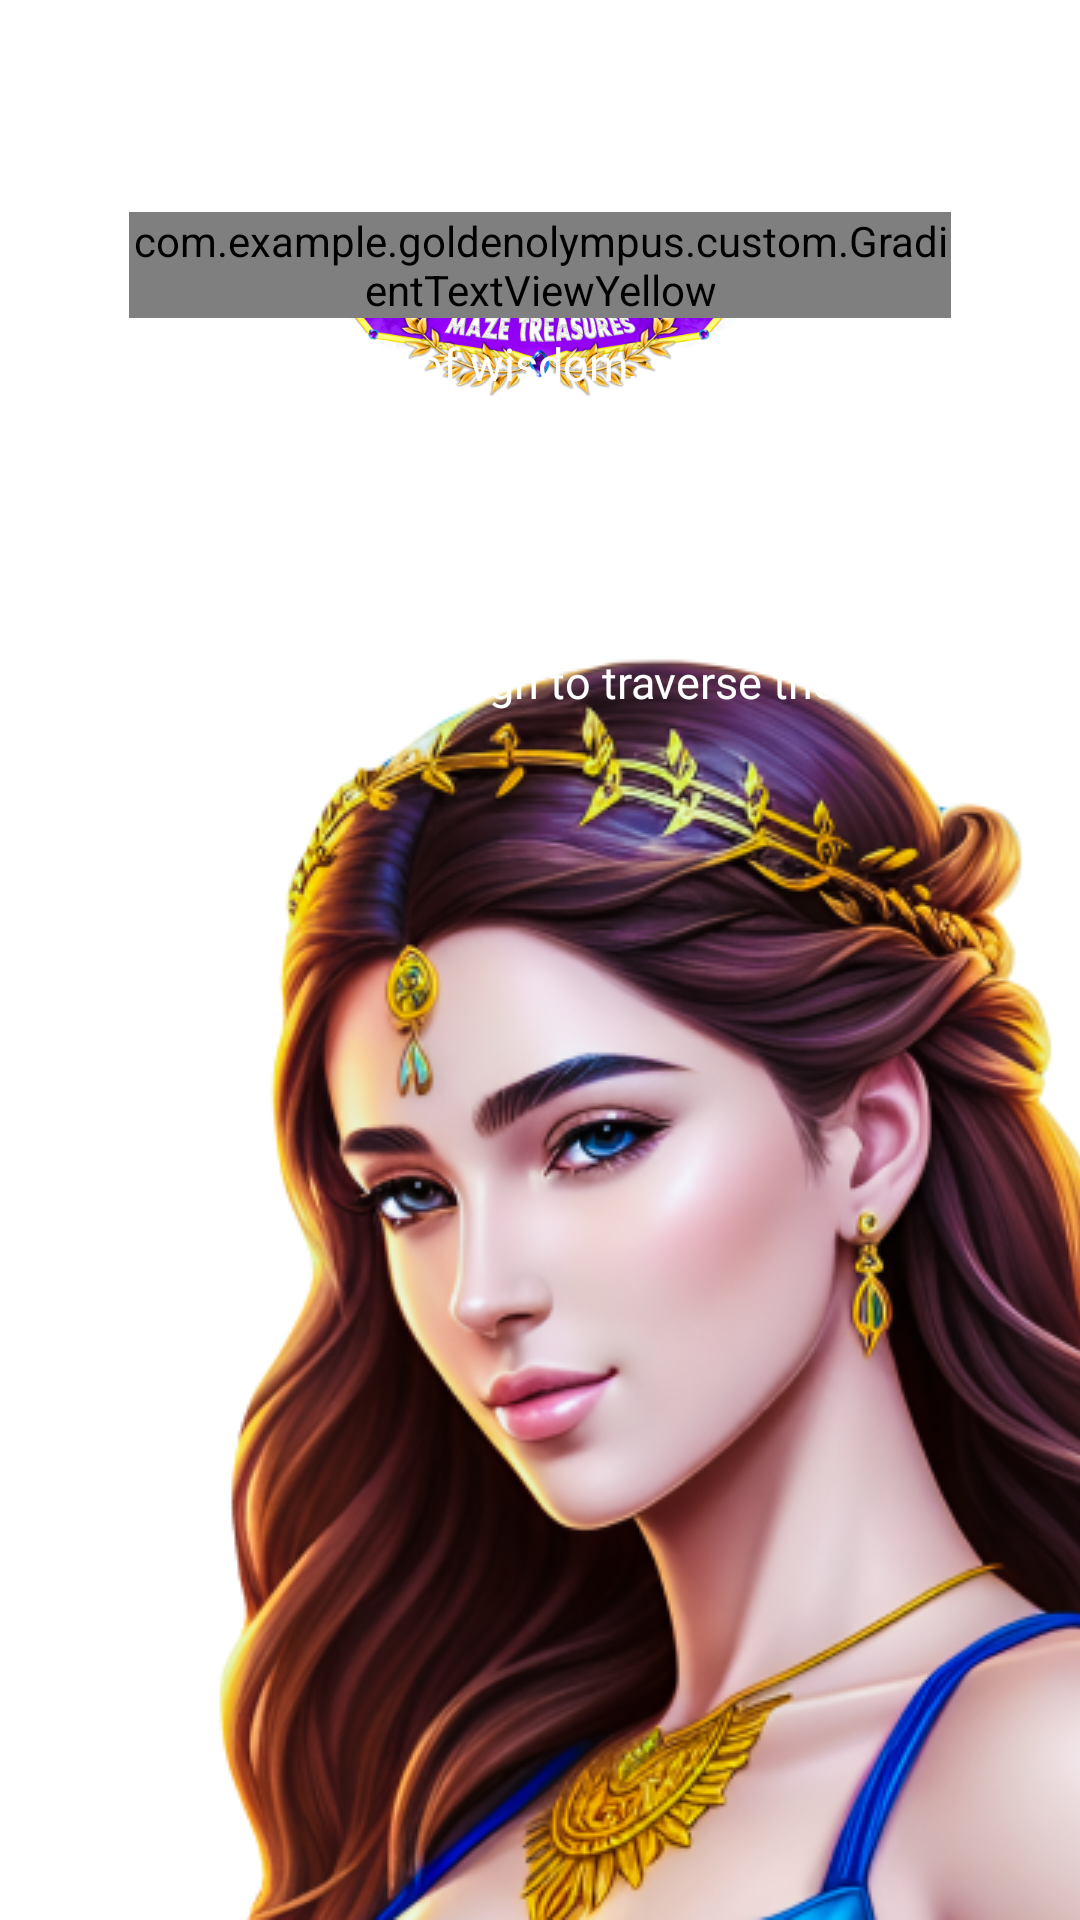

Write the Android layout XML for this screen, with the resource values it uses.
<!-- AndroidManifest.xml: application theme Theme.GoldenOlympus -->
<!-- res/layout/fragment_third.xml -->
<?xml version="1.0" encoding="utf-8"?>
<androidx.constraintlayout.widget.ConstraintLayout xmlns:android="http://schemas.android.com/apk/res/android"
    xmlns:tools="http://schemas.android.com/tools"
    android:layout_width="match_parent"
    android:layout_height="match_parent"
    xmlns:app="http://schemas.android.com/apk/res-auto"
    tools:context=".presentation.story.ThirdFragment">

    <ImageView
        android:id="@+id/imageView"
        android:layout_width="match_parent"
        android:layout_height="match_parent"
        android:src="@drawable/fon2"
        android:scaleType="fitXY"
        app:layout_constraintBottom_toBottomOf="parent"
        app:layout_constraintEnd_toEndOf="parent"
        app:layout_constraintStart_toStartOf="parent"
        app:layout_constraintTop_toTopOf="parent" />

    <ImageView
        android:id="@+id/imageView3"
        android:layout_width="160dp"
        android:layout_height="80dp"
        android:src="@drawable/logo_game"
        app:layout_constraintVertical_bias="0.1"
        app:layout_constraintBottom_toBottomOf="parent"
        app:layout_constraintEnd_toEndOf="@+id/imageView"
        app:layout_constraintStart_toStartOf="parent"
        app:layout_constraintTop_toTopOf="parent" />

    <ImageView
        android:id="@+id/imageView2"
        android:layout_width="match_parent"
        android:layout_height="wrap_content"
        android:src="@drawable/icon2"
        android:layout_marginEnd="-70dp"
        app:layout_constraintBottom_toBottomOf="parent"
        app:layout_constraintEnd_toEndOf="parent"
        app:layout_constraintStart_toStartOf="parent" />

    <androidx.constraintlayout.widget.ConstraintLayout
        android:id="@+id/constraintLayout2"
        android:layout_width="match_parent"
        android:layout_height="wrap_content"
        android:layout_marginStart="43dp"
        android:layout_marginEnd="43dp"
        app:layout_constraintBottom_toTopOf="@+id/imageView2"
        app:layout_constraintEnd_toEndOf="parent"
        app:layout_constraintStart_toStartOf="parent"
        app:layout_constraintTop_toBottomOf="@+id/imageView3">

        <com.example.goldenolympus.custom.GradientTextViewYellow
            android:id="@+id/textView"
            android:layout_width="wrap_content"
            android:layout_height="wrap_content"
            android:fontFamily="@font/jost_bold_italic"
            android:text="@string/athena"
            android:textSize="29sp"
            app:layout_constraintStart_toStartOf="parent"
            app:layout_constraintTop_toTopOf="parent" />

        <TextView
            android:layout_width="match_parent"
            android:layout_height="wrap_content"
            android:layout_marginTop="5dp"
            android:fontFamily="@font/jost_bold_italic"
            android:text="@string/third_text"
            android:textColor="@color/white"
            android:textSize="15sp"
            app:layout_constraintEnd_toEndOf="parent"
            app:layout_constraintHorizontal_bias="1.0"
            app:layout_constraintStart_toStartOf="parent"
            app:layout_constraintTop_toBottomOf="@+id/textView" />
    </androidx.constraintlayout.widget.ConstraintLayout>
</androidx.constraintlayout.widget.ConstraintLayout>
<!-- resources referenced by this layout -->
<resources>
  <color name="white">#FFFFFFFF</color>
  <!-- drawable icon2: png bitmap (drawable, 231576 bytes) -->
  <!-- drawable logo_game: png bitmap (drawable, 203427 bytes) -->
  <string name="athena">Athena,</string>
  <string name="third_text">ever the voice of wisdom, suggested a test, not of might, but of intellect and spirit.
  
  \"Why not craft intricate labyrinths?\" she mused, \"Each echoing the essence of its creator. A true testament to our individual powers, and a challenge to those daring enough to traverse them.\"</string>
  <style name="Theme.GoldenOlympus" parent="Theme.MaterialComponents.DayNight.NoActionBar">
          
          <item name="colorPrimary">@color/background</item>
          <item name="colorPrimaryVariant">@color/background</item>
          <item name="colorOnPrimary">@color/white</item>
          
          <item name="colorSecondary">@color/background</item>
          <item name="colorSecondaryVariant">@color/background</item>
          <item name="colorOnSecondary">@color/black</item>
          
          <item name="android:statusBarColor">?attr/colorPrimaryVariant</item>
          
          <item name="android:windowFullscreen">true</item>
          <item name="android:windowContentOverlay">@null</item>
      </style>
  <color name="background">#902B1056</color>
  <color name="black">#FF000000</color>
</resources>
